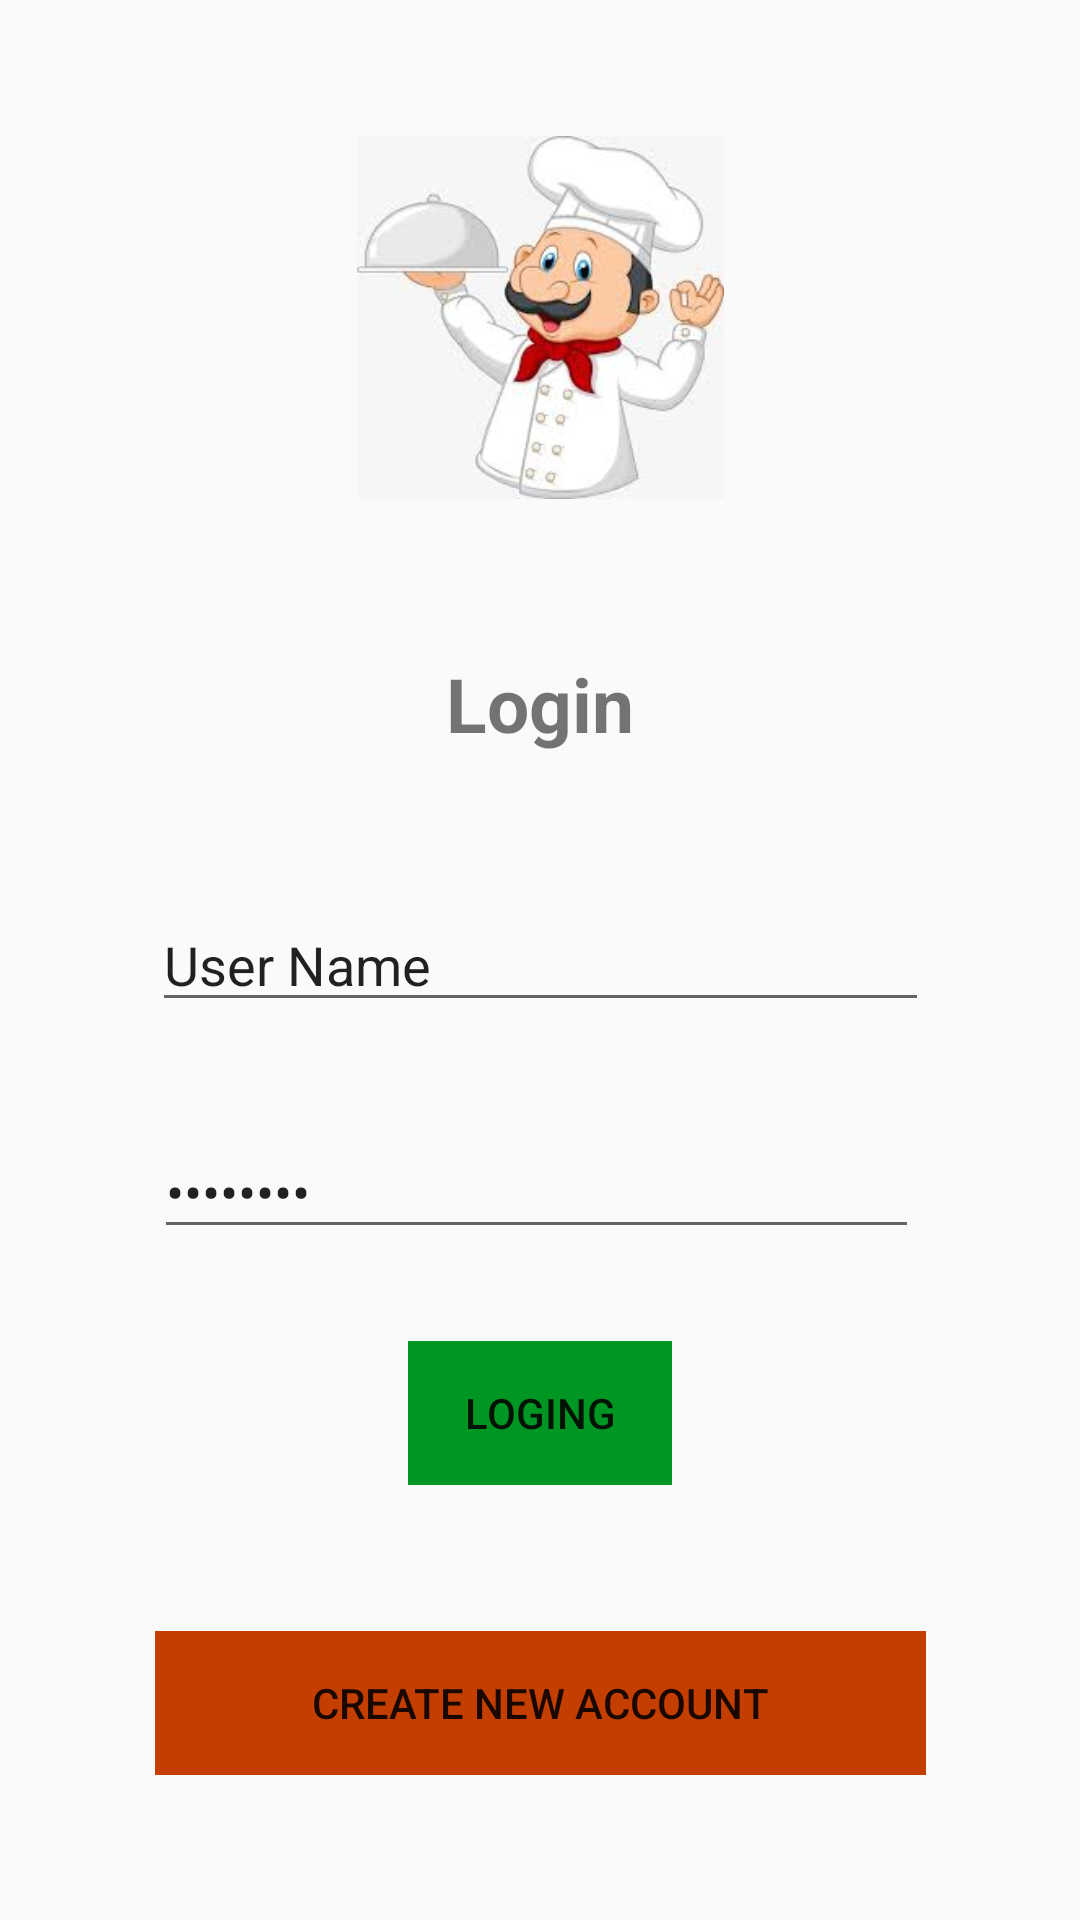

Produce the Android XML layout that renders to this screen, including the resource entries it uses.
<!-- AndroidManifest.xml: application theme AppTheme -->
<!-- res/layout/activity_login.xml -->
<?xml version="1.0" encoding="utf-8"?>
<android.support.constraint.ConstraintLayout xmlns:android="http://schemas.android.com/apk/res/android"
    xmlns:app="http://schemas.android.com/apk/res-auto"
    xmlns:tools="http://schemas.android.com/tools"
    android:layout_width="match_parent"
    android:layout_height="match_parent"
    tools:context=".login">

    <ImageView
        android:id="@+id/imageView"
        android:layout_width="201dp"
        android:layout_height="121dp"
        android:layout_marginStart="8dp"
        android:layout_marginLeft="8dp"
        android:layout_marginTop="8dp"
        android:layout_marginEnd="8dp"
        android:layout_marginRight="8dp"
        android:layout_marginBottom="8dp"
        app:layout_constraintBottom_toBottomOf="parent"
        app:layout_constraintEnd_toEndOf="parent"
        app:layout_constraintHorizontal_bias="0.502"
        app:layout_constraintStart_toStartOf="parent"
        app:layout_constraintTop_toTopOf="parent"
        app:layout_constraintVertical_bias="0.074"
        app:srcCompat="@drawable/log2" />

    <TextView
        android:id="@+id/textView4"
        android:layout_width="190dp"
        android:layout_height="46dp"
        android:layout_marginStart="8dp"
        android:layout_marginLeft="8dp"
        android:layout_marginTop="8dp"
        android:layout_marginEnd="8dp"
        android:layout_marginRight="8dp"
        android:layout_marginBottom="8dp"
        android:text="Login"
        android:textAlignment="center"
        android:textSize="25dp"
        android:textStyle="bold"
        app:layout_constraintBottom_toBottomOf="parent"
        app:layout_constraintEnd_toEndOf="parent"
        app:layout_constraintStart_toStartOf="parent"
        app:layout_constraintTop_toTopOf="parent"
        app:layout_constraintVertical_bias="0.363" />

    <EditText
        android:id="@+id/editTextUsername"
        android:layout_width="259dp"
        android:layout_height="wrap_content"
        android:layout_marginStart="8dp"
        android:layout_marginLeft="8dp"
        android:layout_marginTop="8dp"
        android:layout_marginEnd="8dp"
        android:layout_marginRight="8dp"
        android:layout_marginBottom="8dp"
        android:ems="10"
        android:inputType="textPersonName"
        android:text="User Name"
        app:layout_constraintBottom_toBottomOf="parent"
        app:layout_constraintEnd_toEndOf="parent"
        app:layout_constraintStart_toStartOf="parent"
        app:layout_constraintTop_toTopOf="parent" />

    <EditText
        android:id="@+id/editTextPassword"
        android:layout_width="255dp"
        android:layout_height="wrap_content"
        android:layout_marginStart="8dp"
        android:layout_marginLeft="8dp"
        android:layout_marginTop="8dp"
        android:layout_marginEnd="8dp"
        android:layout_marginRight="8dp"
        android:layout_marginBottom="8dp"
        android:ems="10"
        android:inputType="textPassword"
        android:text="Password"
        app:layout_constraintBottom_toBottomOf="parent"
        app:layout_constraintEnd_toEndOf="parent"
        app:layout_constraintHorizontal_bias="0.486"
        app:layout_constraintStart_toStartOf="parent"
        app:layout_constraintTop_toTopOf="parent"
        app:layout_constraintVertical_bias="0.63" />

    <Button
        android:id="@+id/buttonLog"
        style="@style/Widget.AppCompat.Button.Borderless"
        android:layout_width="wrap_content"
        android:layout_height="wrap_content"
        android:layout_marginStart="8dp"
        android:layout_marginLeft="8dp"
        android:layout_marginTop="8dp"
        android:layout_marginEnd="8dp"
        android:layout_marginRight="8dp"
        android:layout_marginBottom="8dp"
        android:background="#009624"
        android:text="Loging"
        android:textAlignment="center"
        app:layout_constraintBottom_toBottomOf="parent"
        app:layout_constraintEnd_toEndOf="parent"
        app:layout_constraintStart_toStartOf="parent"
        app:layout_constraintTop_toTopOf="parent"
        app:layout_constraintVertical_bias="0.762" />

    <Button
        android:id="@+id/buttonCreateAccount"
        style="@style/Widget.AppCompat.Button.Borderless"
        android:layout_width="257dp"
        android:layout_height="wrap_content"
        android:layout_marginStart="8dp"
        android:layout_marginLeft="8dp"
        android:layout_marginTop="8dp"
        android:layout_marginEnd="8dp"
        android:layout_marginRight="8dp"
        android:layout_marginBottom="8dp"
        android:background="#c43e00"
        android:text="Create New Account"
        android:textAlignment="center"
        android:onClick="create"
        app:layout_constraintBottom_toBottomOf="parent"
        app:layout_constraintEnd_toEndOf="parent"
        app:layout_constraintStart_toStartOf="parent"
        app:layout_constraintTop_toTopOf="parent"
        app:layout_constraintVertical_bias="0.93" />

</android.support.constraint.ConstraintLayout>
<!-- resources referenced by this layout -->
<resources>
  <!-- drawable log2: jpg bitmap (drawable-xhdpi, 6515 bytes) -->
  <style name="AppTheme" parent="Theme.AppCompat.Light.DarkActionBar">
          
          <item name="colorPrimary">#00701a</item>
          <item name="colorPrimaryDark">#1faa00</item>
          <item name="colorAccent">@color/colorAccent</item>
      </style>
  <color name="colorAccent">#D81B60</color>
</resources>
